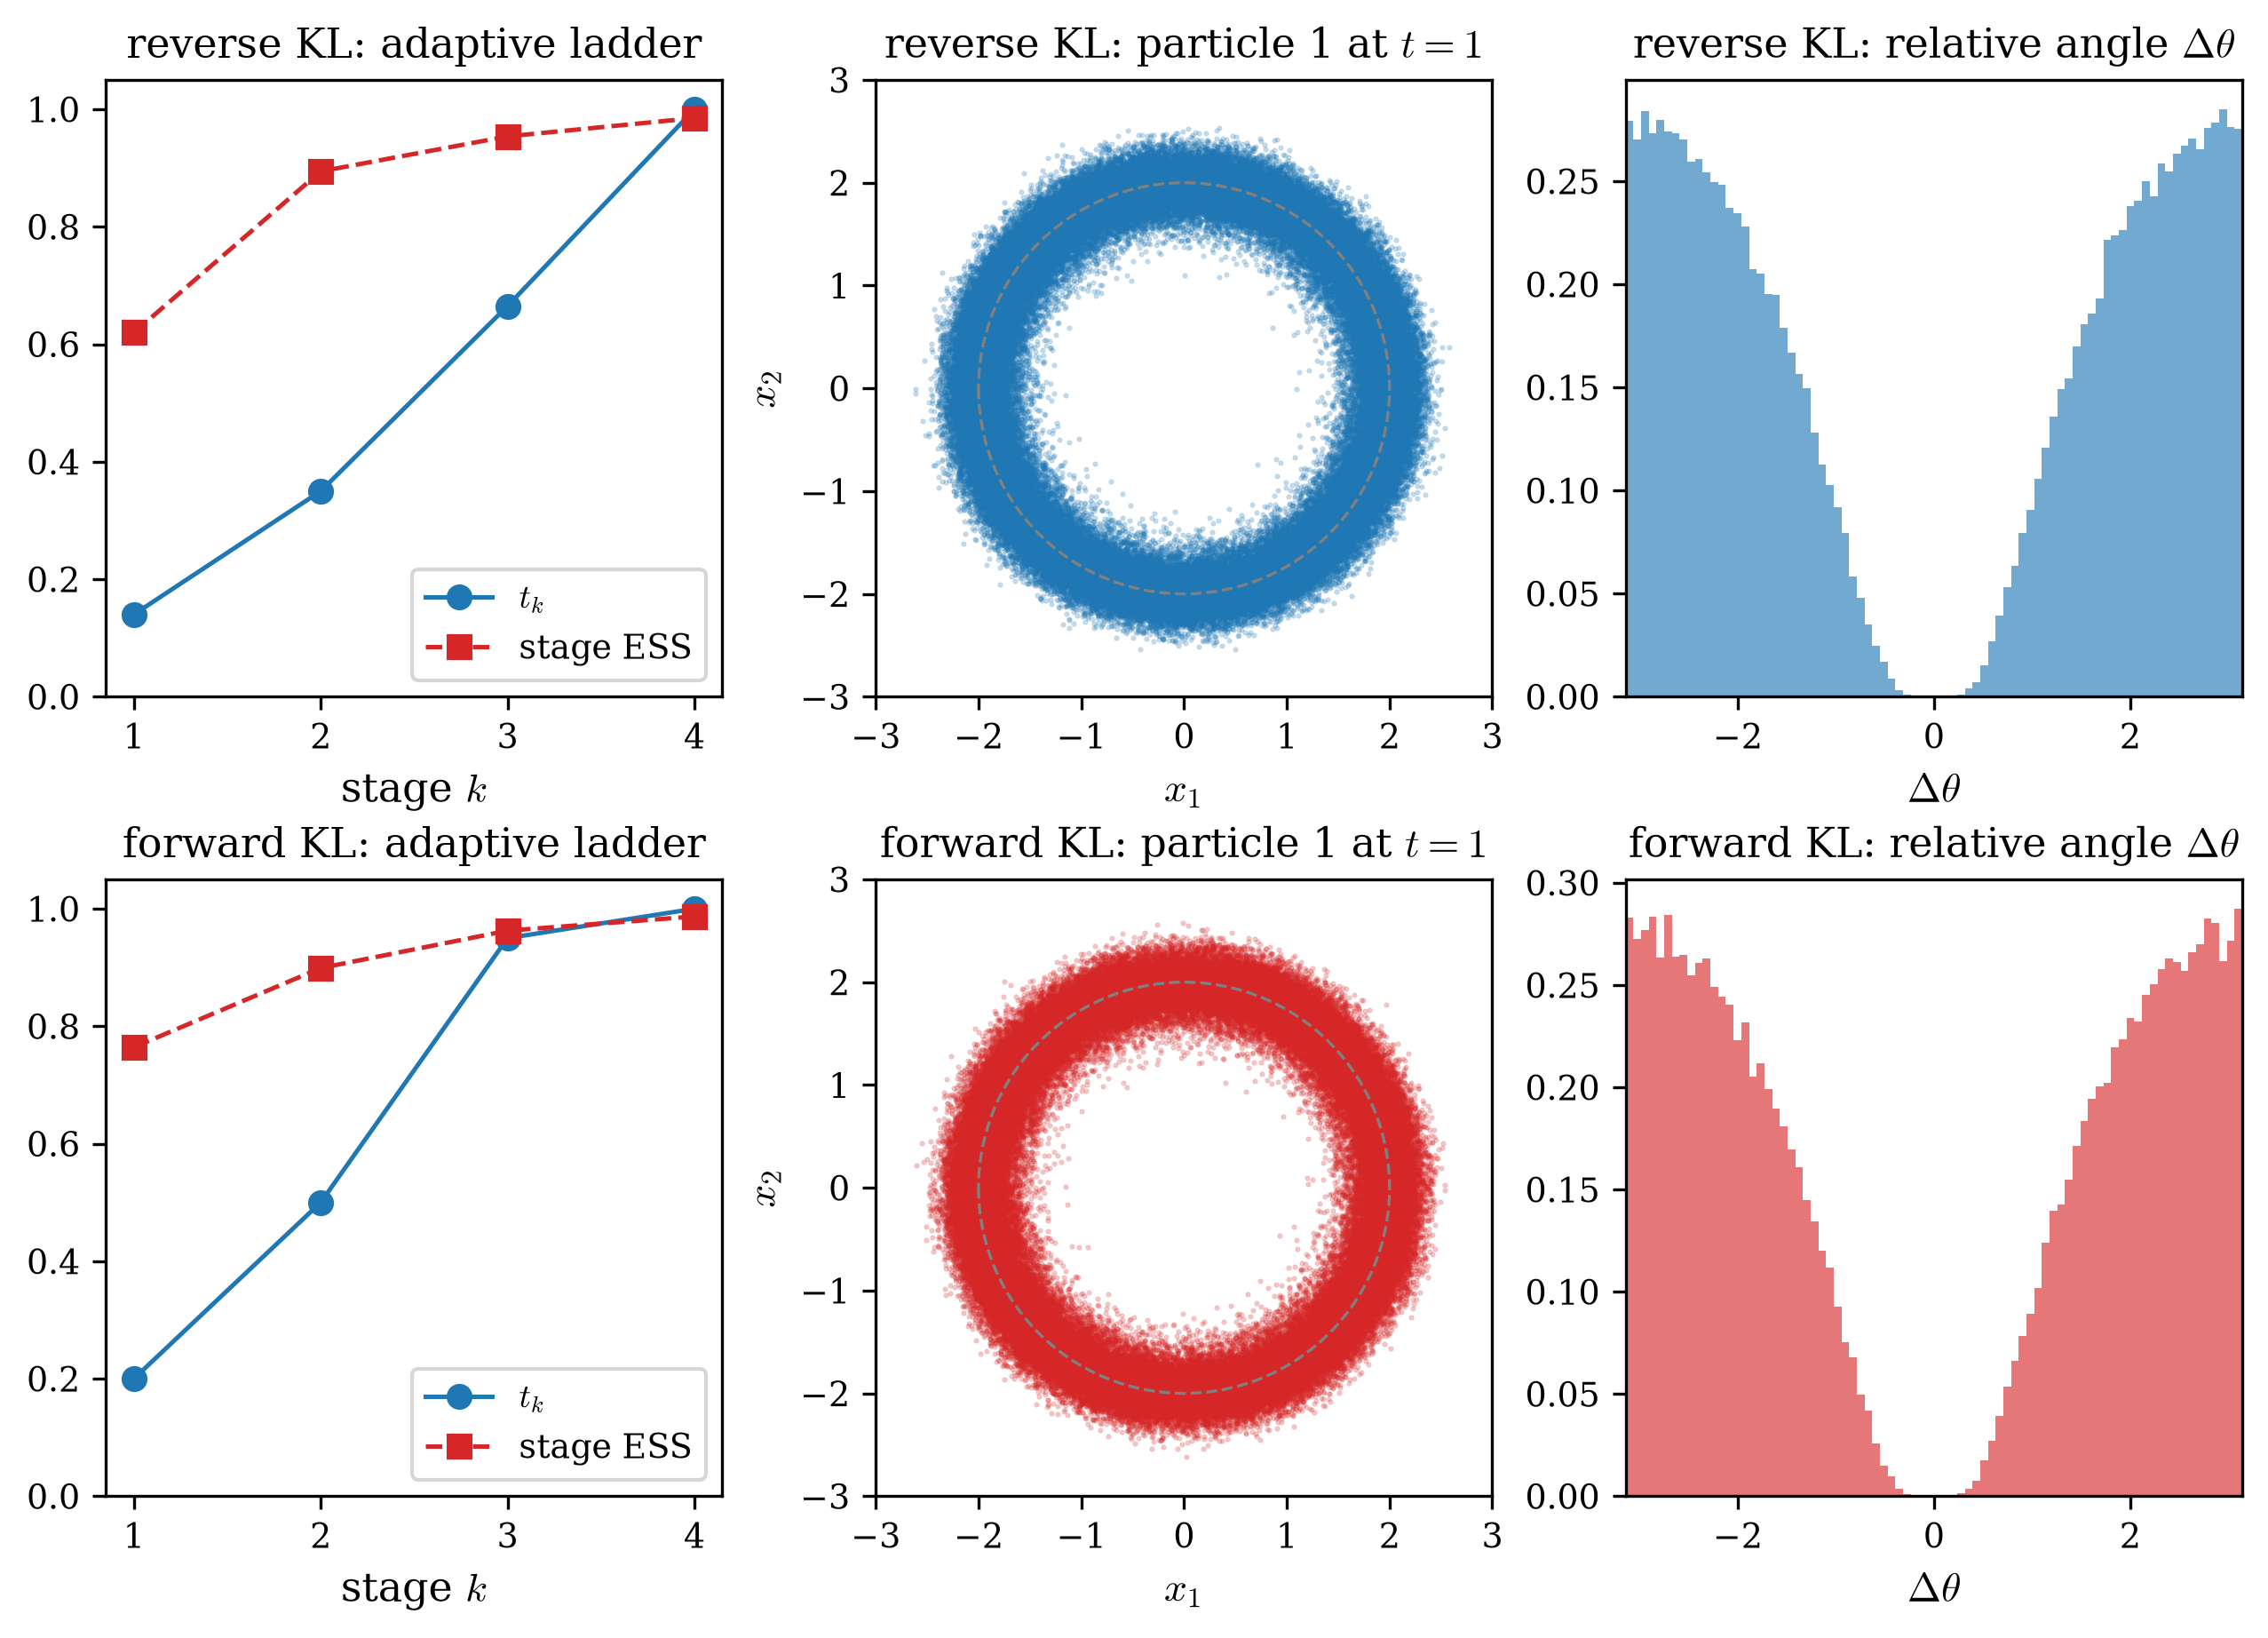

Source code (Python):
"""4D annealed Boltzmann generator — reverse KL vs forward KL, ADAPTIVE ladder.

The 4D two-charge target:
x = (x1, x2), x_i in R^2, confined to a soft annulus and repelling via a
regularized 3D Coulomb interaction,

    U_target(x) = a [ (|x1|^2 - r0^2)^2 + (|x2|^2 - r0^2)^2 ]
                + q2 / sqrt(|x1 - x2|^2 + eps^2).

A direct flow proposal from the 4D Gaussian source has ESS ~ 0, so both
generators anneal along the bridge ladder U_t = (1 - t) U_0 + t U_1 with
the ADAPTIVE coefficient (SMC-gated safe start, enlarge-factor
extrapolation, ESS-gated rejection/shrink) replacing the fixed
c_k = k / 12 schedule of the original:

    boltzmann_reverse_KL (type='F'): each stage trains the increment by
        reverse KL on Langevin-freshened batches of the particle set;
    boltzmann_forward_KL (type='G'): each stage trains the increment by
        forward KL on target batches manufactured per Adam step by AIS
        through the CURRENT flow (SMC gate and AIS share LADDER).

Both advance the particle set by reweight -> resample -> MALA and are
compared row by row in the figure (top: reverse KL; bottom: forward KL).

Run from the repo root:  ~/.envs/jax/bin/python -m example.4D_boltzmann
"""

import os
import time
from pathlib import Path

os.environ.setdefault("XLA_PYTHON_CLIENT_PREALLOCATE", "false")

import equinox as eqx
import jax
import jax.numpy as jnp
import matplotlib

matplotlib.use("Agg")
import matplotlib.pyplot as plt
import numpy as np

plt.rcParams.update({
    "font.size": 10, "axes.labelsize": 11, "axes.titlesize": 11,
    "legend.fontsize": 9, "xtick.labelsize": 9, "ytick.labelsize": 9,
    "mathtext.fontset": "cm", "font.family": "serif",
})

from jax import Array
from jflows.flow import NSF
from jflows.potential import Nlog_Gaussian, Potential
from jflows.train import Monitor, boltzmann_forward_KL, boltzmann_reverse_KL

HERE = Path(__file__).resolve().parent
LOG = HERE / "4D_boltzmann.log"

# target physics
R0: float = 2.0        # annulus radius of the soft trap
A: float = 1.0         # trap stiffness
Q2: float = 4.0        # Coulomb coupling
EPS: float = 1e-3      # Coulomb regularization

# NSF flow architecture on the box [-NSF_LIM, NSF_LIM]^4
NSF_LIM = 3.0          # covers the Gaussian source (~3 sigma) and the annulus (r0 = 2)
BINS: int = 8          # rational-quadratic spline bins per transform
TRANSFORMS: int = 6    # autoregressive transforms stacked in the flow
HIDDEN_FEATURES = (64, 64)   # hidden widths of each conditioner MLP

# training parameters
N_VALID: int = 120000   # the fixed source set (training pool + validation ESS)
N_BATCH: int = 2000    # batch drawn from the fixed set per Adam step
STEPS: int = 500       # Adam steps per stage attempt (one compiled call)
LR: float = 1e-4       # Adam learning rate
MONITOR_EVERY: int = 20  # print loss + batch ESS every MONITOR_EVERY steps

# Langevin rejuvenation (training batches + the per-stage particle refresh)
LADDER: int = 1        # SMC rungs of the tau_smc selection gate
MC_STEP: float = 1e-3  # Langevin rejuvenation step size
MC_ITERS: int = 100    # Langevin rejuvenation steps (MALA default: rejects Coulomb-wall proposals)

# adaptive ladder (bg_param of boltzmann_reverse_KL)
BG_PARAM = {
    "t_safe": 0.2,        # stage-1 coefficient (the safe start)
    "shrink_factor": 0.7,  # rejected stage: t_k <- t_prev + shrink (t_k - t_prev)
    "enlarge_factor": 1.5, # accepted stage: extrapolation growth
    "tau_smc": 0.2,        # SMC pre-selection gate on t_k
    "tau_ess": 0.6,        # incremental ESS acceptance threshold
}


# source: 4D standard Gaussian
u0 = Nlog_Gaussian(mean=[0.0] * 4, variance=[1.0] * 4)


class U_Target(Potential):
    """Two charges on a soft annulus in R^2, regularized 3D Coulomb repulsion."""

    r0: float = eqx.field(static=True)
    a: float = eqx.field(static=True)
    q2: float = eqx.field(static=True)
    eps: float = eqx.field(static=True)

    def __init__(self, r0: float = R0, a: float = A, q2: float = Q2, eps: float = EPS):
        self.r0 = r0
        self.a = a
        self.q2 = q2
        self.eps = eps

    def __call__(self, x: Array) -> Array:   # Array [N, 4] -> Array [N]
        x1, x2 = x[:, :2], x[:, 2:]
        sq1 = (x1**2).sum(axis=-1)
        sq2 = (x2**2).sum(axis=-1)
        conf = self.a * ((sq1 - self.r0**2) ** 2 + (sq2 - self.r0**2) ** 2)
        d2 = ((x1 - x2) ** 2).sum(axis=-1)
        coul = self.q2 / jnp.sqrt(d2 + self.eps**2)
        return conf + coul


u1 = U_Target()


def log(msg: str) -> None:
    line = f"[{time.strftime('%H:%M:%S')}] {msg}"
    print(line, flush=True)
    with open(LOG, "a") as fh:
        fh.write(line + "\n")


def main() -> None:
    open(LOG, "w").close()   # fresh log per run (no appending)
    log(f"START 4D_boltzmann | jax {jax.__version__} | "
        f"backend {jax.default_backend()} | N_VALID={N_VALID} N_BATCH={N_BATCH} "
        f"STEPS={STEPS} LR={LR} MC={MC_STEP}x{MC_ITERS} bg={BG_PARAM}")
    x_valid = u0.samples(jax.random.key(2), N_VALID)  # the fixed N_VALID source set

    def new_flow(key):
        return NSF(key, a=[-NSF_LIM] * 4, b=[NSF_LIM] * 4, bins=BINS,
                   transforms=TRANSFORMS, hidden_features=HIDDEN_FEATURES).zeros()

    results = {}
    for name, driver, tp, key_f in (
        ("reverse KL", boltzmann_reverse_KL, "F", jax.random.key(0)),
        ("forward KL", boltzmann_forward_KL, "G", jax.random.key(1)),
    ):
        t0 = time.time()
        y, stages = driver(
            x_valid, u0, u1, new_flow(key_f), type=tp,
            n_batch=N_BATCH, steps=STEPS, lr=LR, ladder=LADDER,
            mc_step=MC_STEP, mc_iters=MC_ITERS,
            monitor=Monitor(MONITOR_EVERY, f"[{name}] ", log), bg_param=BG_PARAM,
        )
        ts = [s["t"] for s in stages]
        log(f"[{name}] ladder done in {time.time() - t0:.1f}s: "
            f"t = {[round(t, 4) for t in ts]}  ESS = {[round(s['ess'], 3) for s in stages]}  "
            f"({'COMPLETE' if ts and ts[-1] == 1.0 else 'INCOMPLETE'})")
        if stages:
            log(f"[{name}] stage ESS: min = {min(s['ess'] for s in stages):.4f}   "
                f"last = {stages[-1]['ess']:.4f}   (N_VALID = {N_VALID})")
        results[name] = (y, stages)

    # figure (2, 3): per row — adaptive ladder | particle-1 marginal | relative angle
    fig, axes = plt.subplots(2, 3, figsize=(8.4, 6.0), constrained_layout=True)
    theta = np.linspace(-np.pi, np.pi, 400)
    for row, (name, scatter_c, hist_c) in enumerate(
        (("reverse KL", "#1F77B4A0", "#1F77B4A0"),
         ("forward KL", "#D62728A0", "#D62728A0"))
    ):
        y, stages = results[name]
        ts = [s["t"] for s in stages]
        y_np = np.asarray(y)

        ax = axes[row, 0]
        ax.plot(range(1, len(ts) + 1), ts, "o-", color="#1F77B4", lw=1.2, label=r"$t_k$")
        ax.plot(range(1, len(ts) + 1), [s["ess"] for s in stages], "s--",
                color="#D62728", lw=1.2, label="stage ESS")
        ax.set_xlabel("stage $k$")
        ax.set_xticks(range(1, len(ts) + 1))
        ax.set_ylim(0.0, 1.05)
        ax.set_title(f"{name}: adaptive ladder")
        ax.legend(loc="lower right")
        ax.set_box_aspect(1.0)

        ax = axes[row, 1]
        ax.scatter(y_np[:, 0], y_np[:, 1], s=0.2, alpha=0.3, color=scatter_c,
                   rasterized=True)
        ax.plot(R0 * np.cos(theta), R0 * np.sin(theta), color="gray", lw=0.8, ls="--")
        ax.set_title(f"{name}: particle 1 at $t = 1$")
        ax.set_xlim(-NSF_LIM, NSF_LIM)
        ax.set_ylim(-NSF_LIM, NSF_LIM)
        ax.set_aspect("equal")
        ax.set_xlabel(r"$x_1$")
        ax.set_ylabel(r"$x_2$")

        ax = axes[row, 2]
        dtheta = np.arctan2(y_np[:, 3], y_np[:, 2]) - np.arctan2(y_np[:, 1], y_np[:, 0])
        dtheta = (dtheta + np.pi) % (2.0 * np.pi) - np.pi
        ax.hist(dtheta, bins=80, density=True, color=hist_c)
        ax.set_title(f"{name}: relative angle $\\Delta\\theta$")
        ax.set_xlabel(r"$\Delta\theta$")
        ax.set_xlim(-np.pi, np.pi)
        ax.set_box_aspect(1.0)

    png = HERE / "4D_boltzmann.png"
    fig.savefig(png, dpi=300, bbox_inches="tight")
    plt.close(fig)
    log(f"DONE — figure at {png}")


if __name__ == "__main__":
    main()
